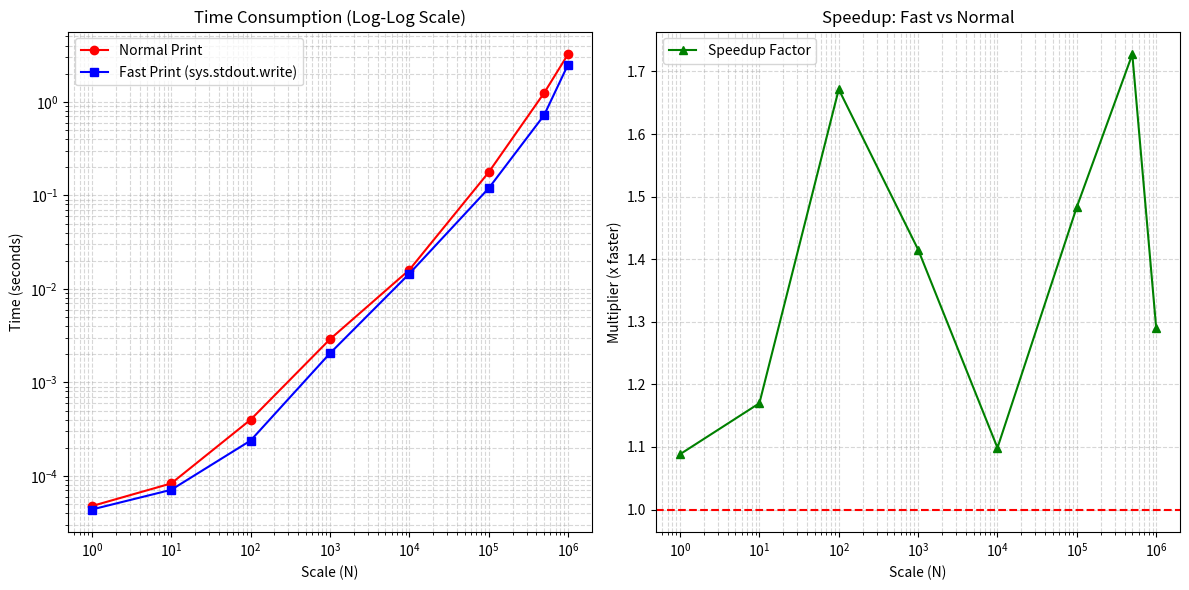

Reproduce this figure in Python.
import sys
import time
import os
import gc

# 尝试导入绘图相关库
try:
    import matplotlib.pyplot as plt
    import pandas as pd
    HAS_VISUAL_LIBS = True
except ImportError:
    HAS_VISUAL_LIBS = False

# 快速 print：减少了 print 内部复杂的逻辑判断和动态转换
def fast_print(*args, sep=' ', end='\n'):
    sys.stdout.write(sep.join(map(str, args)) + end)

# 官方原版 print
def normal_print(*args, sep=' ', end='\n'):
    print(*args, sep=sep, end=end)

def test_performance():
    # 数据规模：从 1 到 100万
    scales = [1, 10, 100, 1000, 10000, 100000, 500000, 1000000]
    results = []

    # 准备测试数据 (模拟多参数输出)
    max_n = max(scales)
    test_data = [(i, 'test', i * 1.5) for i in range(max_n)]

    print(f"Python 版本: {sys.version.split()[0]}")
    print(f"{'Scale':<10} | {'Normal Print':<15} | {'Fast Print':<15} | {'Speedup':<10}")
    print('-' * 60)

    # 获取当前平台的黑洞设备
    null_device = os.devnull

    for n in scales:
        save_stdout = sys.stdout
        
        # --- 1. 测试原生 print ---
        with open(null_device, 'w') as f:
            sys.stdout = f
            gc.collect() # 减少 GC 干扰
            start = time.perf_counter()
            for i in range(n):
                normal_print(test_data[i][0], test_data[i][1], test_data[i][2])
            end_normal = time.perf_counter() - start
        
        # --- 2. 测试自定义 fast_print ---
        with open(null_device, 'w') as f:
            sys.stdout = f
            gc.collect()
            start = time.perf_counter()
            for i in range(n):
                fast_print(test_data[i][0], test_data[i][1], test_data[i][2])
            end_fast = time.perf_counter() - start

        # 还原 stdout
        sys.stdout = save_stdout

        speedup = end_normal / end_fast
        results.append({
            "Scale": n,
            "Normal": end_normal,
            "Fast": end_fast,
            "Speedup": speedup
        })

        print(f"{n:<10,d} | {end_normal:>13.8f}s | {end_fast:>13.8f}s | {speedup:>9.2f}x")

    return results

def show_chart(results):
    if not HAS_VISUAL_LIBS:
        print("\n[提示] 未检测到 matplotlib/pandas。")
        print("安装命令: pip install matplotlib pandas")
        return

    df = pd.DataFrame(results)
    
    plt.figure(figsize=(12, 6))
    
    # 左图：耗时对比
    plt.subplot(1, 2, 1)
    plt.plot(df["Scale"], df["Normal"], 'r-o', label='Normal Print')
    plt.plot(df["Scale"], df["Fast"], 'b-s', label='Fast Print (sys.stdout.write)')
    plt.xscale('log')
    plt.yscale('log')
    plt.title("Time Consumption (Log-Log Scale)")
    plt.xlabel("Scale (N)")
    plt.ylabel("Time (seconds)")
    plt.legend()
    plt.grid(True, which="both", ls="--", alpha=0.5)

    # 右图：加速比
    plt.subplot(1, 2, 2)
    plt.plot(df["Scale"], df["Speedup"], 'g-^', label='Speedup Factor')
    plt.xscale('log')
    plt.axhline(y=1, color='r', linestyle='--')
    plt.title("Speedup: Fast vs Normal")
    plt.xlabel("Scale (N)")
    plt.ylabel("Multiplier (x faster)")
    plt.legend()
    plt.grid(True, which="both", ls="--", alpha=0.5)

    plt.tight_layout()
    print("\n正在生成可视化图表...")
    plt.show()

if __name__ == '__main__':
    bench_results = test_performance()
    show_chart(bench_results)
